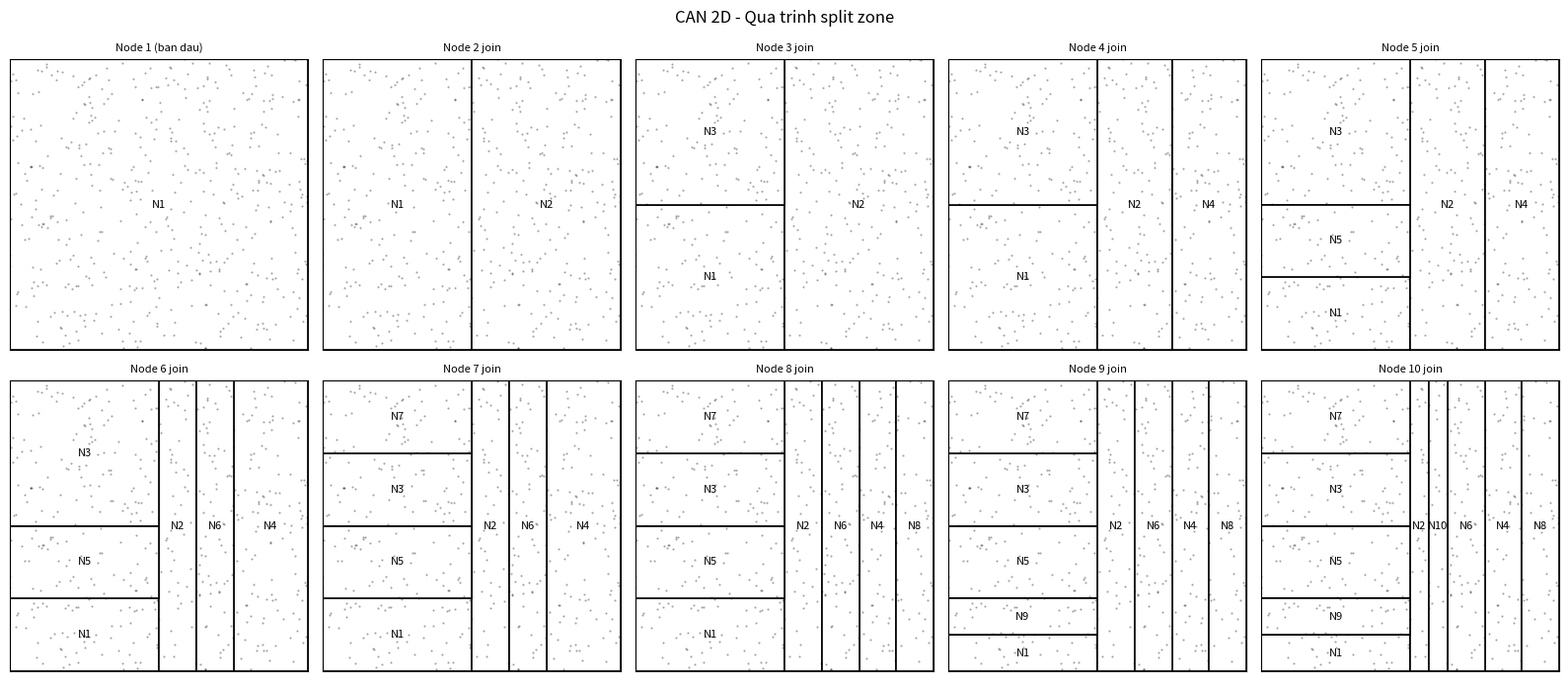
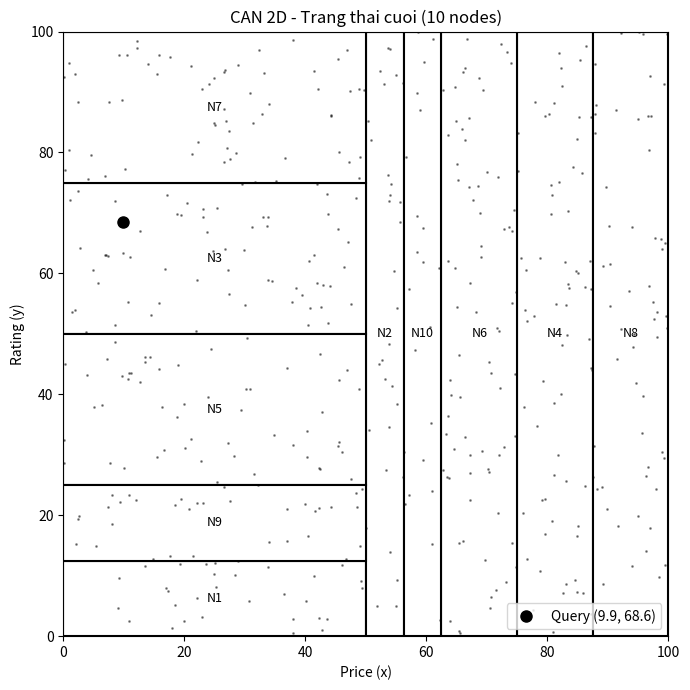

The matplotlib source for these figures, in order:
import random
import matplotlib.pyplot as plt

random.seed(42)
data_points = [(random.uniform(0, 100), random.uniform(0, 100)) for _ in range(500)]


class CANNode:
    def __init__(self, node_id, xmin, xmax, ymin, ymax):
        self.node_id = node_id
        self.xmin = xmin
        self.xmax = xmax
        self.ymin = ymin
        self.ymax = ymax
        self.neighbors = []

    def contains(self, x, y):
        return self.xmin <= x <= self.xmax and self.ymin <= y <= self.ymax

    def center(self):
        cx = (self.xmin + self.xmax) / 2
        cy = (self.ymin + self.ymax) / 2
        return cx, cy

    def area(self):
        return (self.xmax - self.xmin) * (self.ymax - self.ymin)

    def __str__(self):
        return f"Node {self.node_id}: ({self.xmin:.1f},{self.ymin:.1f}) -> ({self.xmax:.1f},{self.ymax:.1f})"


def get_node(nodes, nid):
    for n in nodes:
        if n.node_id == nid:
            return n
    return None


def split_zone(node, new_id, axis):
    if axis == 0:
        mid = (node.xmin + node.xmax) / 2
        new_node = CANNode(new_id, mid, node.xmax, node.ymin, node.ymax)
        node.xmax = mid
    else:
        mid = (node.ymin + node.ymax) / 2
        new_node = CANNode(new_id, node.xmin, node.xmax, mid, node.ymax)
        node.ymax = mid
    return new_node


def build_neighbors(nodes):
    for n in nodes:
        n.neighbors = []
    for i in range(len(nodes)):
        for j in range(len(nodes)):
            if i == j:
                continue
            a = nodes[i]
            b = nodes[j]
            x_touch = abs(a.xmax - b.xmin) < 1e-9 or abs(b.xmax - a.xmin) < 1e-9
            y_touch = abs(a.ymax - b.ymin) < 1e-9 or abs(b.ymax - a.ymin) < 1e-9
            x_overlap = a.xmin < b.xmax - 1e-9 and a.xmax > b.xmin + 1e-9
            y_overlap = a.ymin < b.ymax - 1e-9 and a.ymax > b.ymin + 1e-9
            if (x_touch and y_overlap) or (y_touch and x_overlap):
                nodes[i].neighbors.append(b.node_id)


def route(nodes, x, y):
    steps = 0
    current = nodes[0]
    visited = set()

    while True:
        steps += 1
        visited.add(current.node_id)

        if current.contains(x, y):
            return current, steps

        cx, cy = current.center()
        best = current
        best_dist = abs(cx - x) + abs(cy - y)

        for nid in current.neighbors:
            nb = get_node(nodes, nid)
            if nb is None or nb.node_id in visited:
                continue
            nx, ny = nb.center()
            d = abs(nx - x) + abs(ny - y)
            if d < best_dist:
                best_dist = d
                best = nb

        if best.node_id == current.node_id:
            return current, steps

        current = best


network = [CANNode(1, 0, 100, 0, 100)]
split_log = []

for i in range(2, 11):
    target = max(network, key=lambda n: n.area())
    axis = i % 2
    new_node = split_zone(target, i, axis)
    network.append(new_node)
    build_neighbors(network)
    split_log.append((i, str(target), str(new_node)))

build_neighbors(network)

print("KET QUA ROUTING")
print("-------------------")
tx, ty = random.uniform(0, 100), random.uniform(0, 100)
owner, steps = route(network, tx, ty)
print(f"Toa do tim: ({tx:.2f}, {ty:.2f})")
print(f"Node so huu: {owner.node_id}")
print(f"So buoc routing: {steps}")

print("\nTHONG KE")
print("-------------------")
total = 0
for _ in range(100):
    x, y = random.uniform(0, 100), random.uniform(0, 100)
    _, s = route(network, x, y)
    total += s
print("Average Routing Steps =", round(total / 100, 2))

print("\nPHAN BO DU LIEU")
print("-------------------")
for node in network:
    cnt = sum(1 for x, y in data_points if node.contains(x, y))
    print(f"  {node}  =>  {cnt} diem")

print("\nLICH SU SPLIT")
print("-------------------")
for step, old, new in split_log:
    print(f"  Node {step} join: {old}  |  moi: {new}")

fig, axes = plt.subplots(2, 5, figsize=(16, 7))
axes = axes.flatten()

tmp = [CANNode(1, 0, 100, 0, 100)]
build_neighbors(tmp)

for idx, ax in enumerate(axes):
    if idx > 0:
        step_i = split_log[idx - 1][0]
        sel = max(tmp, key=lambda n: n.area())
        ax_dir = step_i % 2
        nn = split_zone(sel, step_i, ax_dir)
        tmp.append(nn)
        build_neighbors(tmp)

    for node in tmp:
        w = node.xmax - node.xmin
        h = node.ymax - node.ymin
        rect = plt.Rectangle((node.xmin, node.ymin), w, h,
                              linewidth=1.2, edgecolor="black", facecolor="white")
        ax.add_patch(rect)
        ax.text(node.xmin + w/2, node.ymin + h/2, f"N{node.node_id}",
                ha="center", va="center", fontsize=8)

    for x, y in data_points:
        ax.plot(x, y, ".", markersize=1.2, color="black", alpha=0.3)

    ax.set_xlim(0, 100)
    ax.set_ylim(0, 100)
    ax.set_xticks([])
    ax.set_yticks([])
    if idx == 0:
        ax.set_title("Node 1 (ban dau)", fontsize=8)
    else:
        ax.set_title(f"Node {split_log[idx-1][0]} join", fontsize=8)

plt.suptitle("CAN 2D - Qua trinh split zone", fontsize=12)
plt.tight_layout()

fig2, ax2 = plt.subplots(figsize=(7, 7))
for node in network:
    w = node.xmax - node.xmin
    h = node.ymax - node.ymin
    rect = plt.Rectangle((node.xmin, node.ymin), w, h,
                          linewidth=1.5, edgecolor="black", facecolor="white")
    ax2.add_patch(rect)
    ax2.text(node.xmin + w/2, node.ymin + h/2, f"N{node.node_id}",
             ha="center", va="center", fontsize=9)

for x, y in data_points:
    ax2.plot(x, y, ".", markersize=2, color="black", alpha=0.4)

ax2.plot(tx, ty, "ko", markersize=8, label=f"Query ({tx:.1f}, {ty:.1f})")
ax2.legend()
ax2.set_xlim(0, 100)
ax2.set_ylim(0, 100)
ax2.set_title("CAN 2D - Trang thai cuoi (10 nodes)")
ax2.set_xlabel("Price (x)")
ax2.set_ylabel("Rating (y)")

plt.tight_layout()
plt.show()
